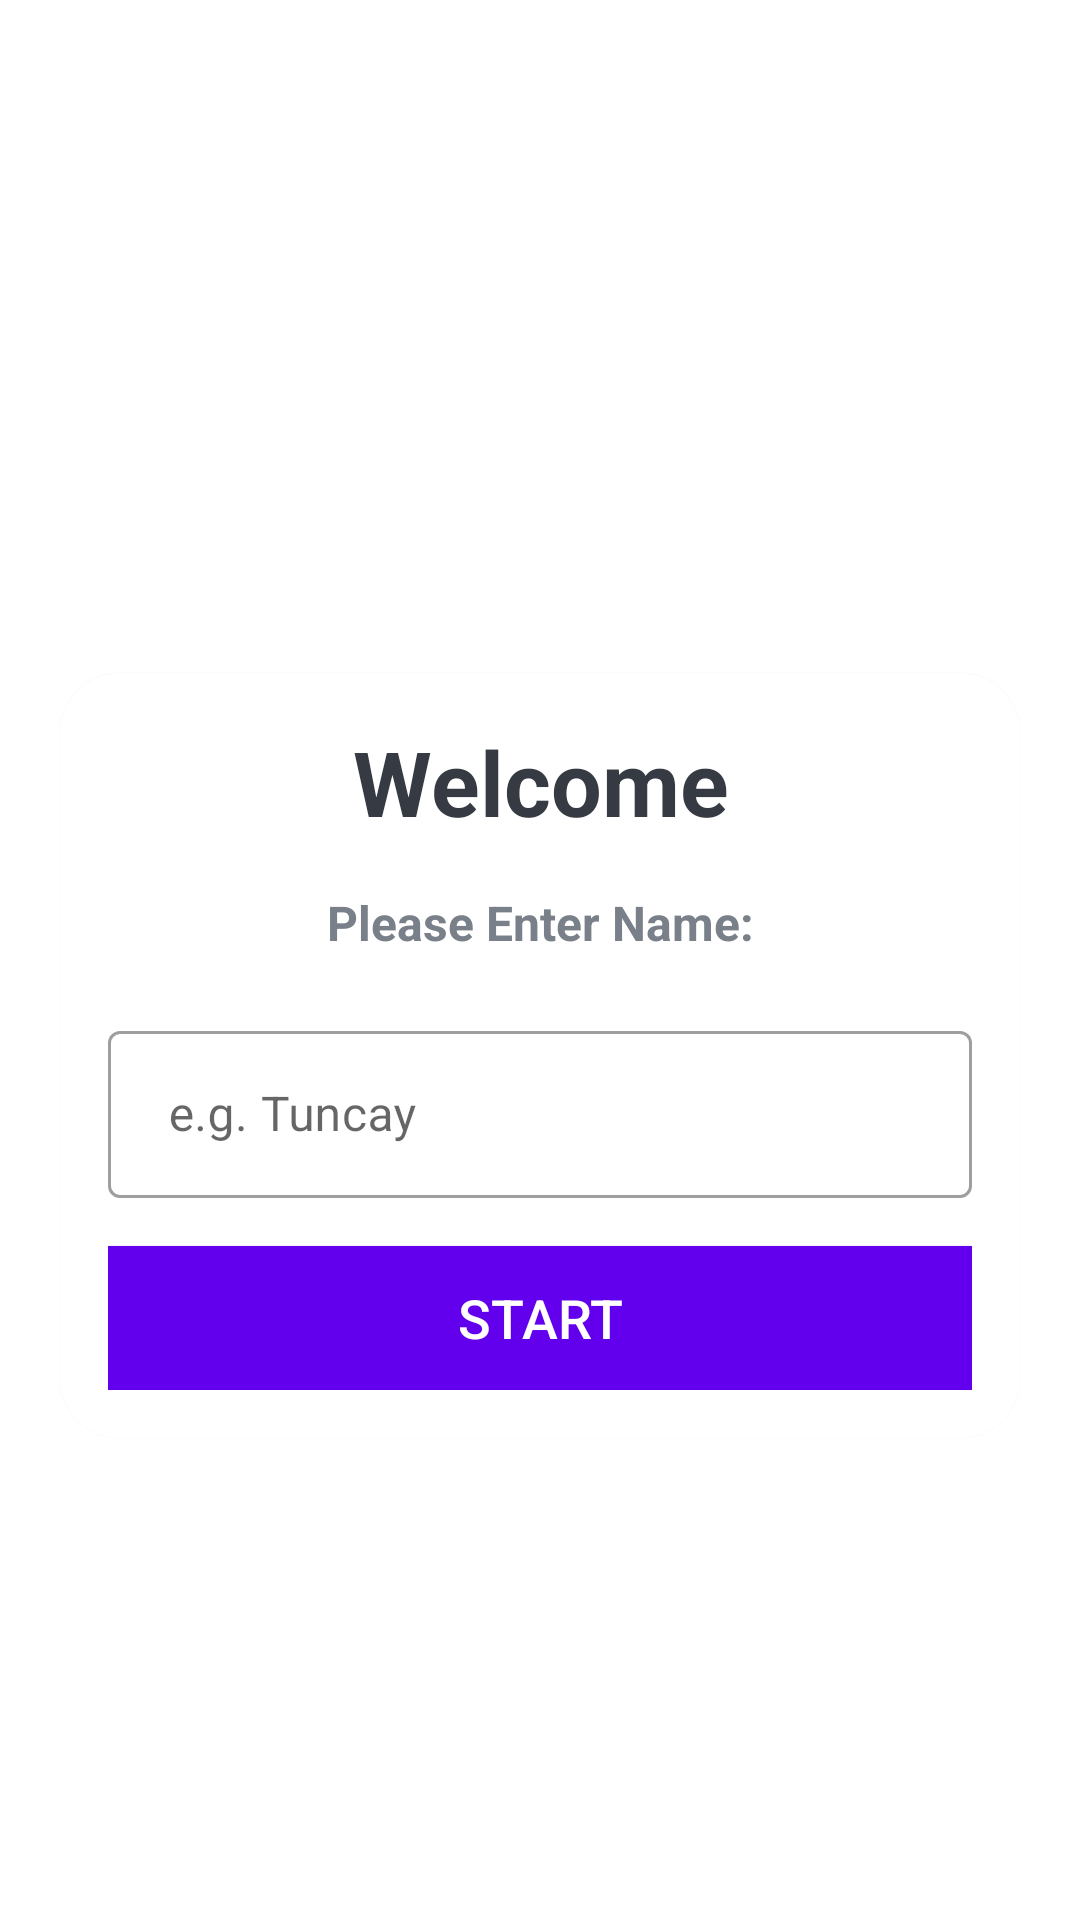

This screen was rendered from an Android layout file. Write that file and the resources it references.
<!-- AndroidManifest.xml: activity theme NoactionBar -->
<!-- res/layout/activity_main.xml -->
<?xml version="1.0" encoding="utf-8"?>
<LinearLayout
    xmlns:android="http://schemas.android.com/apk/res/android"
    xmlns:app="http://schemas.android.com/apk/res-auto"
    xmlns:tools="http://schemas.android.com/tools"
    android:layout_width="match_parent"
    android:layout_height="match_parent"
    android:gravity="center"
    android:background="@drawable/ic_bg"
    android:orientation="vertical"
    tools:context=".MainActivity">

    <TextView
        android:layout_width="match_parent"
        android:layout_height="wrap_content"
        android:text="Quiz App"
        android:textStyle="bold"
        android:textSize="25sp"
        android:gravity="center"
        android:layout_marginBottom="30dp"
        android:textColor="@color/white"/>
    
    <com.google.android.material.card.MaterialCardView
        android:layout_width="match_parent"
        android:layout_height="wrap_content"
        android:layout_marginStart="20dp"
        android:layout_marginEnd="20dp"
        app:cardCornerRadius="20dp"
        android:background="@color/white" >

        <LinearLayout
            android:layout_width="match_parent"
            android:layout_height="wrap_content"
            android:orientation="vertical"
            android:layout_margin="16dp">

            <TextView
                android:layout_width="match_parent"
                android:layout_height="wrap_content"
                android:text="Welcome"
                android:textStyle="bold"
                android:textSize="30sp"
                android:gravity="center"
                android:textColor="#363A43"/>

            <TextView
                android:layout_width="match_parent"
                android:layout_height="wrap_content"
                android:text="Please Enter Name:"
                android:textStyle="bold"
                android:textSize="16sp"
                android:gravity="center"
                android:textColor="#7A8089"
                android:layout_marginTop="16dp"/>

            <com.google.android.material.textfield.TextInputLayout
                android:layout_width="match_parent"
                android:layout_height="wrap_content"
                style="@style/Widget.MaterialComponents.TextInputLayout.OutlinedBox"
                android:layout_marginTop="20dp">

                <androidx.appcompat.widget.AppCompatEditText
                    android:id="@+id/etName"
                    android:layout_width="match_parent"
                    android:layout_height="wrap_content"
                    android:hint=" e.g. Tuncay"
                    android:inputType="textCapWords"
                    android:textColor="#363A43"
                    android:textColorHint="#7A8089"/>

            </com.google.android.material.textfield.TextInputLayout>

            <Button
                android:id="@+id/buttonStart"
                android:layout_width="match_parent"
                android:layout_height="wrap_content"
                android:layout_marginTop="16dp"
                android:background="@color/design_default_color_primary"
                android:text="Start"
                android:textColor="@color/white"
                android:textSize="18sp"
                 />
        </LinearLayout>

    </com.google.android.material.card.MaterialCardView>

</LinearLayout>
<!-- resources referenced by this layout -->
<resources>
  <style name="NoactionBar" parent="Theme.MaterialComponents.DayNight.NoActionBar">
  
          <item name="colorPrimary">@color/colorPrimary</item>
          <item name="colorPrimaryVariant">@color/colorPrimaryDark</item>
          <item name="colorOnPrimary">@color/white</item>
          <item name="android:windowFullscreen">true</item>
      </style>
  <!-- not gathered from this repository: default colours our renderer supplied (Android Studio template values) -->
  <color name="white">#FFFFFFFF</color>
  <color name="colorPrimary">#FF6200EE</color>
  <color name="colorPrimaryDark">#FF3700B3</color>
</resources>
